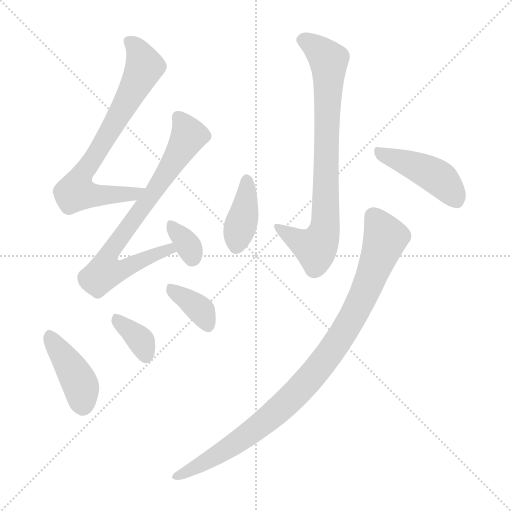
t = 0.00 s
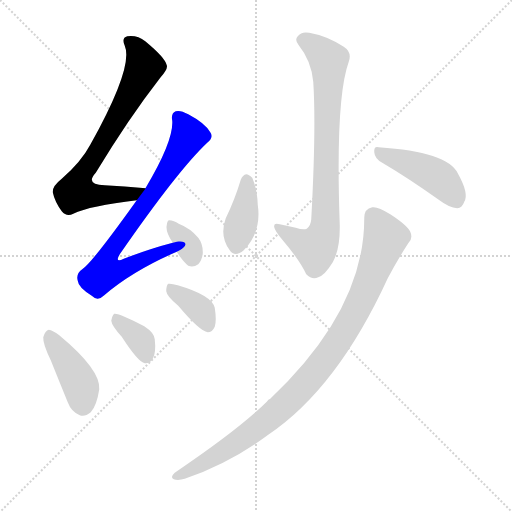
t = 1.40 s
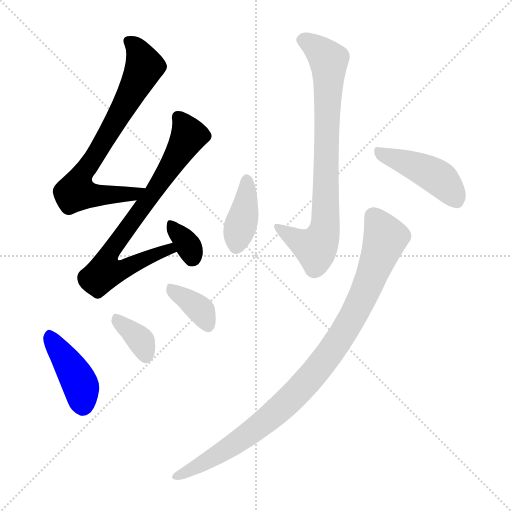
t = 2.80 s
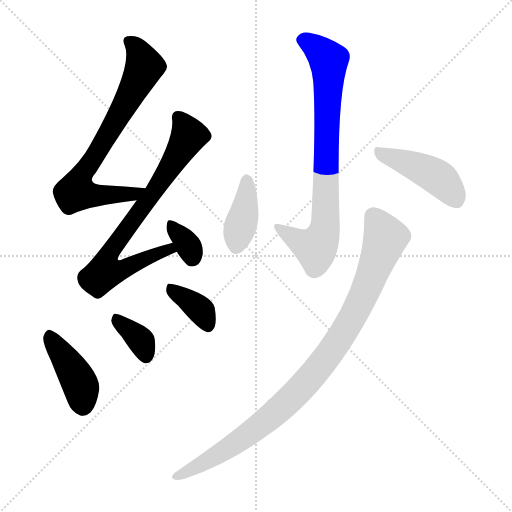
t = 4.20 s
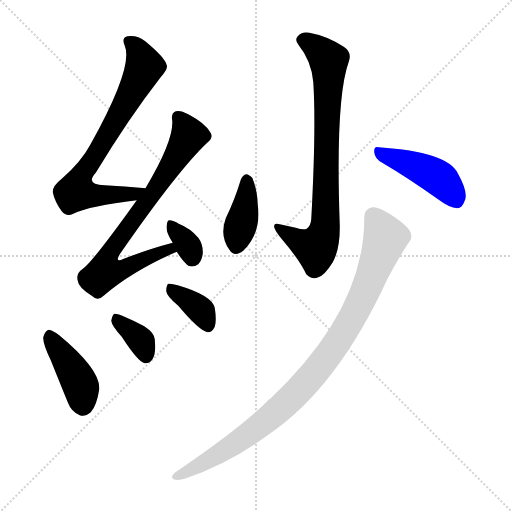
t = 5.60 s
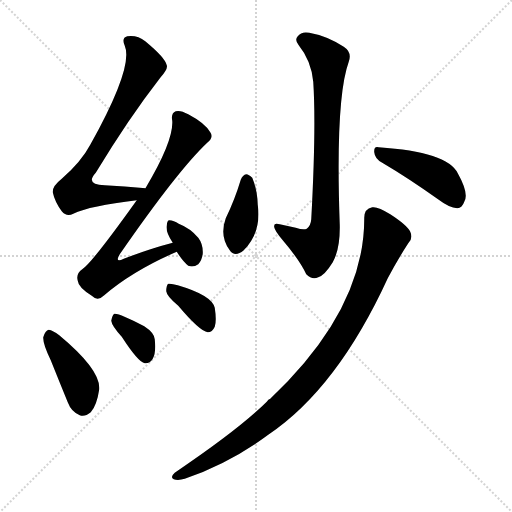
t = 7.00 s

The animated SVG that drew these frames (rendered in a browser with its animation timeline set to each time). Animation: 10 CSS @keyframes rules; one cycle of 7.00 s.

<svg version="1.1" viewBox="0 0 1024 1024" xmlns="http://www.w3.org/2000/svg">
  <g stroke="lightgray" stroke-dasharray="1,1" stroke-width="1" transform="scale(4, 4)">
    <line x1="0" y1="0" x2="256" y2="256"></line>
    <line x1="256" y1="0" x2="0" y2="256"></line>
    <line x1="128" y1="0" x2="128" y2="256"></line>
    <line x1="0" y1="128" x2="256" y2="128"></line>
  </g>
<g transform="scale(1, -1) translate(0, -900)">
   <style type="text/css">
    @keyframes keyframes0 {
      from {
       stroke: blue;
       stroke-dashoffset: 736;
       stroke-width: 128;
       }
       71% {
       animation-timing-function: step-end;
       stroke: blue;
       stroke-dashoffset: 0;
       stroke-width: 128;
       }
       to {
       stroke: black;
       stroke-width: 1024;
       }
       }
       #make-me-a-hanzi-animation-0 {
         animation: keyframes0 0.848958s both;
         animation-delay: 0.000000s;
         animation-timing-function: linear;
       }
    @keyframes keyframes1 {
      from {
       stroke: blue;
       stroke-dashoffset: 747;
       stroke-width: 128;
       }
       71% {
       animation-timing-function: step-end;
       stroke: blue;
       stroke-dashoffset: 0;
       stroke-width: 128;
       }
       to {
       stroke: black;
       stroke-width: 1024;
       }
       }
       #make-me-a-hanzi-animation-1 {
         animation: keyframes1 0.857910s both;
         animation-delay: 0.848958s;
         animation-timing-function: linear;
       }
    @keyframes keyframes2 {
      from {
       stroke: blue;
       stroke-dashoffset: 338;
       stroke-width: 128;
       }
       52% {
       animation-timing-function: step-end;
       stroke: blue;
       stroke-dashoffset: 0;
       stroke-width: 128;
       }
       to {
       stroke: black;
       stroke-width: 1024;
       }
       }
       #make-me-a-hanzi-animation-2 {
         animation: keyframes2 0.525065s both;
         animation-delay: 1.706868s;
         animation-timing-function: linear;
       }
    @keyframes keyframes3 {
      from {
       stroke: blue;
       stroke-dashoffset: 415;
       stroke-width: 128;
       }
       57% {
       animation-timing-function: step-end;
       stroke: blue;
       stroke-dashoffset: 0;
       stroke-width: 128;
       }
       to {
       stroke: black;
       stroke-width: 1024;
       }
       }
       #make-me-a-hanzi-animation-3 {
         animation: keyframes3 0.587728s both;
         animation-delay: 2.231934s;
         animation-timing-function: linear;
       }
    @keyframes keyframes4 {
      from {
       stroke: blue;
       stroke-dashoffset: 357;
       stroke-width: 128;
       }
       54% {
       animation-timing-function: step-end;
       stroke: blue;
       stroke-dashoffset: 0;
       stroke-width: 128;
       }
       to {
       stroke: black;
       stroke-width: 1024;
       }
       }
       #make-me-a-hanzi-animation-4 {
         animation: keyframes4 0.540527s both;
         animation-delay: 2.819661s;
         animation-timing-function: linear;
       }
    @keyframes keyframes5 {
      from {
       stroke: blue;
       stroke-dashoffset: 366;
       stroke-width: 128;
       }
       54% {
       animation-timing-function: step-end;
       stroke: blue;
       stroke-dashoffset: 0;
       stroke-width: 128;
       }
       to {
       stroke: black;
       stroke-width: 1024;
       }
       }
       #make-me-a-hanzi-animation-5 {
         animation: keyframes5 0.547852s both;
         animation-delay: 3.360189s;
         animation-timing-function: linear;
       }
    @keyframes keyframes6 {
      from {
       stroke: blue;
       stroke-dashoffset: 787;
       stroke-width: 128;
       }
       72% {
       animation-timing-function: step-end;
       stroke: blue;
       stroke-dashoffset: 0;
       stroke-width: 128;
       }
       to {
       stroke: black;
       stroke-width: 1024;
       }
       }
       #make-me-a-hanzi-animation-6 {
         animation: keyframes6 0.890462s both;
         animation-delay: 3.908040s;
         animation-timing-function: linear;
       }
    @keyframes keyframes7 {
      from {
       stroke: blue;
       stroke-dashoffset: 389;
       stroke-width: 128;
       }
       56% {
       animation-timing-function: step-end;
       stroke: blue;
       stroke-dashoffset: 0;
       stroke-width: 128;
       }
       to {
       stroke: black;
       stroke-width: 1024;
       }
       }
       #make-me-a-hanzi-animation-7 {
         animation: keyframes7 0.566569s both;
         animation-delay: 4.798503s;
         animation-timing-function: linear;
       }
    @keyframes keyframes8 {
      from {
       stroke: blue;
       stroke-dashoffset: 440;
       stroke-width: 128;
       }
       59% {
       animation-timing-function: step-end;
       stroke: blue;
       stroke-dashoffset: 0;
       stroke-width: 128;
       }
       to {
       stroke: black;
       stroke-width: 1024;
       }
       }
       #make-me-a-hanzi-animation-8 {
         animation: keyframes8 0.608073s both;
         animation-delay: 5.365072s;
         animation-timing-function: linear;
       }
    @keyframes keyframes9 {
      from {
       stroke: blue;
       stroke-dashoffset: 957;
       stroke-width: 128;
       }
       76% {
       animation-timing-function: step-end;
       stroke: blue;
       stroke-dashoffset: 0;
       stroke-width: 128;
       }
       to {
       stroke: black;
       stroke-width: 1024;
       }
       }
       #make-me-a-hanzi-animation-9 {
         animation: keyframes9 1.028809s both;
         animation-delay: 5.973145s;
         animation-timing-function: linear;
       }
</style>
<path d="M 291.5 523.5 Q 248.5 527.5 209.5 529.5 Q 169.5 530.5 191.5 554.5 Q 257.5 663.5 320.5 744.5 Q 336.5 762.5 333.5 769.5 Q 330.5 784.5 290.5 817.5 Q 274.5 830.5 254.5 827.5 Q 242.5 824.5 249.5 808.5 Q 267.5 766.5 180.5 610.5 Q 162.5 576.5 123.5 542.5 Q 104.5 527.5 105.5 515.5 Q 109.5 496.5 123.5 477.5 Q 133.5 465.5 146.5 472.5 Q 179.5 488.5 273.5 499.5 C 303.5 503.5 321.5 520.5 291.5 523.5 Z" fill="lightgray"></path> 
<path d="M 345.5 414.5 Q 299.5 402.5 247.5 382.5 Q 228.5 373.5 239.5 391.5 Q 356.5 560.5 415.5 615.5 Q 427.5 625.5 420.5 635.5 Q 410.5 653.5 376.5 671.5 Q 360.5 680.5 351.5 677.5 Q 341.5 673.5 344.5 658.5 Q 347.5 618.5 291.5 524.5 Q 290.5 524.5 291.5 523.5 L 273.5 499.5 Q 183.5 373.5 164.5 361.5 Q 151.5 352.5 155.5 338.5 Q 156.5 325.5 183.5 308.5 Q 195.5 296.5 208.5 309.5 Q 265.5 358.5 353.5 396.5 C 380.5 408.5 374.5 422.5 345.5 414.5 Z" fill="lightgray"></path> 
<path d="M 353.5 396.5 Q 365.5 377.5 376.5 368.5 Q 386.5 364.5 396.5 371.5 Q 403.5 378.5 405.5 392.5 Q 406.5 411.5 396.5 424.5 Q 380.5 443.5 357.5 452.5 Q 347.5 459.5 338.5 459.5 Q 334.5 459.5 333.5 449.5 Q 330.5 437.5 345.5 414.5 L 353.5 396.5 Z" fill="lightgray"></path> 
<path d="M 101.5 179.5 Q 117.5 139.5 135.5 95.5 Q 142.5 76.5 159.5 69.5 Q 169.5 65.5 181.5 75.5 Q 193.5 88.5 198.5 121.5 Q 201.5 160.5 118.5 229.5 Q 105.5 239.5 97.5 240.5 Q 90.5 239.5 86.5 225.5 Q 85.5 212.5 101.5 179.5 Z" fill="lightgray"></path> 
<path d="M 243.5 226.5 Q 276.5 175.5 289.5 173.5 Q 299.5 172.5 305.5 182.5 Q 312.5 194.5 309.5 221.5 Q 308.5 234.5 288.5 247.5 Q 237.5 274.5 228.5 272.5 Q 224.5 269.5 222.5 258.5 Q 223.5 248.5 243.5 226.5 Z" fill="lightgray"></path> 
<path d="M 356.5 288.5 Q 399.5 237.5 415.5 235.5 Q 424.5 235.5 429.5 246.5 Q 433.5 258.5 429.5 284.5 Q 423.5 309.5 355.5 329.5 Q 342.5 333.5 336.5 332.5 Q 332.5 329.5 332.5 317.5 Q 333.5 307.5 356.5 288.5 Z" fill="lightgray"></path> 
<path d="M 626.5 736.5 Q 632.5 645.5 622.5 461.5 Q 621.5 448.5 613.5 442.5 Q 606.5 439.5 591.5 444.5 Q 575.5 448.5 559.5 451.5 Q 546.5 455.5 548.5 445.5 Q 549.5 438.5 565.5 419.5 Q 599.5 379.5 612.5 351.5 Q 624.5 339.5 636.5 345.5 Q 649.5 349.5 665.5 375.5 Q 680.5 402.5 679.5 450.5 Q 670.5 702.5 697.5 776.5 Q 704.5 795.5 687.5 806.5 Q 653.5 828.5 618.5 834.5 Q 602.5 837.5 595.5 827.5 Q 588.5 820.5 597.5 809.5 Q 622.5 778.5 626.5 736.5 Z" fill="lightgray"></path> 
<path d="M 481.5 540.5 Q 469.5 500.5 451.5 463.5 Q 438.5 427.5 459.5 399.5 Q 469.5 384.5 487.5 399.5 Q 523.5 436.5 515.5 490.5 Q 514.5 521.5 504.5 544.5 Q 497.5 551.5 492.5 551.5 Q 485.5 550.5 481.5 540.5 Z" fill="lightgray"></path> 
<path d="M 764.5 574.5 Q 815.5 544.5 877.5 500.5 Q 898.5 484.5 914.5 483.5 Q 924.5 484.5 928.5 496.5 Q 938.5 512.5 915.5 553.5 Q 894.5 596.5 757.5 605.5 Q 747.5 608.5 748.5 595.5 Q 749.5 582.5 764.5 574.5 Z" fill="lightgray"></path> 
<path d="M 728.5 464.5 Q 729.5 281.5 540.5 102.5 Q 536.5 101.5 533.5 96.5 Q 479.5 42.5 349.5 -45.5 Q 339.5 -54.5 347.5 -58.5 Q 356.5 -61.5 369.5 -57.5 Q 459.5 -26.5 536.5 30.5 Q 674.5 123.5 775.5 343.5 Q 794.5 379.5 816.5 413.5 Q 826.5 423.5 820.5 436.5 Q 814.5 449.5 780.5 471.5 Q 755.5 487.5 744.5 485.5 Q 728.5 482.5 728.5 464.5 Z" fill="lightgray"></path> 
      <clipPath id="make-me-a-hanzi-clip-0">
      <path d="M 291.5 523.5 Q 248.5 527.5 209.5 529.5 Q 169.5 530.5 191.5 554.5 Q 257.5 663.5 320.5 744.5 Q 336.5 762.5 333.5 769.5 Q 330.5 784.5 290.5 817.5 Q 274.5 830.5 254.5 827.5 Q 242.5 824.5 249.5 808.5 Q 267.5 766.5 180.5 610.5 Q 162.5 576.5 123.5 542.5 Q 104.5 527.5 105.5 515.5 Q 109.5 496.5 123.5 477.5 Q 133.5 465.5 146.5 472.5 Q 179.5 488.5 273.5 499.5 C 303.5 503.5 321.5 520.5 291.5 523.5 Z" fill="lightgray"></path>
      </clipPath>
      <path clip-path="url(#make-me-a-hanzi-clip-0)" d="M 257.5 816.5 L 274.5 800.5 L 288.5 766.5 L 253.5 695.5 L 159.5 541.5 L 151.5 516.5 L 223.5 509.5 L 261.5 510.5 L 283.5 519.5 " fill="none" id="make-me-a-hanzi-animation-0" stroke-dasharray="608 1216" stroke-linecap="round"></path>

      <clipPath id="make-me-a-hanzi-clip-1">
      <path d="M 345.5 414.5 Q 299.5 402.5 247.5 382.5 Q 228.5 373.5 239.5 391.5 Q 356.5 560.5 415.5 615.5 Q 427.5 625.5 420.5 635.5 Q 410.5 653.5 376.5 671.5 Q 360.5 680.5 351.5 677.5 Q 341.5 673.5 344.5 658.5 Q 347.5 618.5 291.5 524.5 Q 290.5 524.5 291.5 523.5 L 273.5 499.5 Q 183.5 373.5 164.5 361.5 Q 151.5 352.5 155.5 338.5 Q 156.5 325.5 183.5 308.5 Q 195.5 296.5 208.5 309.5 Q 265.5 358.5 353.5 396.5 C 380.5 408.5 374.5 422.5 345.5 414.5 Z" fill="lightgray"></path>
      </clipPath>
      <path clip-path="url(#make-me-a-hanzi-clip-1)" d="M 356.5 665.5 L 372.5 641.5 L 373.5 620.5 L 331.5 550.5 L 225.5 405.5 L 217.5 389.5 L 216.5 362.5 L 250.5 363.5 L 328.5 398.5 L 343.5 397.5 " fill="none" id="make-me-a-hanzi-animation-1" stroke-dasharray="619 1238" stroke-linecap="round"></path>

      <clipPath id="make-me-a-hanzi-clip-2">
      <path d="M 353.5 396.5 Q 365.5 377.5 376.5 368.5 Q 386.5 364.5 396.5 371.5 Q 403.5 378.5 405.5 392.5 Q 406.5 411.5 396.5 424.5 Q 380.5 443.5 357.5 452.5 Q 347.5 459.5 338.5 459.5 Q 334.5 459.5 333.5 449.5 Q 330.5 437.5 345.5 414.5 L 353.5 396.5 Z" fill="lightgray"></path>
      </clipPath>
      <path clip-path="url(#make-me-a-hanzi-clip-2)" d="M 341.5 451.5 L 377.5 407.5 L 383.5 383.5 " fill="none" id="make-me-a-hanzi-animation-2" stroke-dasharray="210 420" stroke-linecap="round"></path>

      <clipPath id="make-me-a-hanzi-clip-3">
      <path d="M 101.5 179.5 Q 117.5 139.5 135.5 95.5 Q 142.5 76.5 159.5 69.5 Q 169.5 65.5 181.5 75.5 Q 193.5 88.5 198.5 121.5 Q 201.5 160.5 118.5 229.5 Q 105.5 239.5 97.5 240.5 Q 90.5 239.5 86.5 225.5 Q 85.5 212.5 101.5 179.5 Z" fill="lightgray"></path>
      </clipPath>
      <path clip-path="url(#make-me-a-hanzi-clip-3)" d="M 99.5 231.5 L 157.5 138.5 L 165.5 89.5 " fill="none" id="make-me-a-hanzi-animation-3" stroke-dasharray="287 574" stroke-linecap="round"></path>

      <clipPath id="make-me-a-hanzi-clip-4">
      <path d="M 243.5 226.5 Q 276.5 175.5 289.5 173.5 Q 299.5 172.5 305.5 182.5 Q 312.5 194.5 309.5 221.5 Q 308.5 234.5 288.5 247.5 Q 237.5 274.5 228.5 272.5 Q 224.5 269.5 222.5 258.5 Q 223.5 248.5 243.5 226.5 Z" fill="lightgray"></path>
      </clipPath>
      <path clip-path="url(#make-me-a-hanzi-clip-4)" d="M 230.5 263.5 L 278.5 222.5 L 291.5 186.5 " fill="none" id="make-me-a-hanzi-animation-4" stroke-dasharray="229 458" stroke-linecap="round"></path>

      <clipPath id="make-me-a-hanzi-clip-5">
      <path d="M 356.5 288.5 Q 399.5 237.5 415.5 235.5 Q 424.5 235.5 429.5 246.5 Q 433.5 258.5 429.5 284.5 Q 423.5 309.5 355.5 329.5 Q 342.5 333.5 336.5 332.5 Q 332.5 329.5 332.5 317.5 Q 333.5 307.5 356.5 288.5 Z" fill="lightgray"></path>
      </clipPath>
      <path clip-path="url(#make-me-a-hanzi-clip-5)" d="M 340.5 323.5 L 403.5 277.5 L 415.5 247.5 " fill="none" id="make-me-a-hanzi-animation-5" stroke-dasharray="238 476" stroke-linecap="round"></path>

      <clipPath id="make-me-a-hanzi-clip-6">
      <path d="M 626.5 736.5 Q 632.5 645.5 622.5 461.5 Q 621.5 448.5 613.5 442.5 Q 606.5 439.5 591.5 444.5 Q 575.5 448.5 559.5 451.5 Q 546.5 455.5 548.5 445.5 Q 549.5 438.5 565.5 419.5 Q 599.5 379.5 612.5 351.5 Q 624.5 339.5 636.5 345.5 Q 649.5 349.5 665.5 375.5 Q 680.5 402.5 679.5 450.5 Q 670.5 702.5 697.5 776.5 Q 704.5 795.5 687.5 806.5 Q 653.5 828.5 618.5 834.5 Q 602.5 837.5 595.5 827.5 Q 588.5 820.5 597.5 809.5 Q 622.5 778.5 626.5 736.5 Z" fill="lightgray"></path>
      </clipPath>
      <path clip-path="url(#make-me-a-hanzi-clip-6)" d="M 604.5 819.5 L 641.5 796.5 L 657.5 775.5 L 652.5 461.5 L 643.5 424.5 L 631.5 403.5 L 556.5 443.5 " fill="none" id="make-me-a-hanzi-animation-6" stroke-dasharray="659 1318" stroke-linecap="round"></path>

      <clipPath id="make-me-a-hanzi-clip-7">
      <path d="M 481.5 540.5 Q 469.5 500.5 451.5 463.5 Q 438.5 427.5 459.5 399.5 Q 469.5 384.5 487.5 399.5 Q 523.5 436.5 515.5 490.5 Q 514.5 521.5 504.5 544.5 Q 497.5 551.5 492.5 551.5 Q 485.5 550.5 481.5 540.5 Z" fill="lightgray"></path>
      </clipPath>
      <path clip-path="url(#make-me-a-hanzi-clip-7)" d="M 493.5 539.5 L 489.5 479.5 L 473.5 408.5 " fill="none" id="make-me-a-hanzi-animation-7" stroke-dasharray="261 522" stroke-linecap="round"></path>

      <clipPath id="make-me-a-hanzi-clip-8">
      <path d="M 764.5 574.5 Q 815.5 544.5 877.5 500.5 Q 898.5 484.5 914.5 483.5 Q 924.5 484.5 928.5 496.5 Q 938.5 512.5 915.5 553.5 Q 894.5 596.5 757.5 605.5 Q 747.5 608.5 748.5 595.5 Q 749.5 582.5 764.5 574.5 Z" fill="lightgray"></path>
      </clipPath>
      <path clip-path="url(#make-me-a-hanzi-clip-8)" d="M 760.5 593.5 L 865.5 551.5 L 892.5 530.5 L 912.5 499.5 " fill="none" id="make-me-a-hanzi-animation-8" stroke-dasharray="312 624" stroke-linecap="round"></path>

      <clipPath id="make-me-a-hanzi-clip-9">
      <path d="M 728.5 464.5 Q 729.5 281.5 540.5 102.5 Q 536.5 101.5 533.5 96.5 Q 479.5 42.5 349.5 -45.5 Q 339.5 -54.5 347.5 -58.5 Q 356.5 -61.5 369.5 -57.5 Q 459.5 -26.5 536.5 30.5 Q 674.5 123.5 775.5 343.5 Q 794.5 379.5 816.5 413.5 Q 826.5 423.5 820.5 436.5 Q 814.5 449.5 780.5 471.5 Q 755.5 487.5 744.5 485.5 Q 728.5 482.5 728.5 464.5 Z" fill="lightgray"></path>
      </clipPath>
      <path clip-path="url(#make-me-a-hanzi-clip-9)" d="M 747.5 466.5 L 769.5 418.5 L 713.5 281.5 L 643.5 172.5 L 576.5 97.5 L 515.5 45.5 L 427.5 -14.5 L 353.5 -52.5 " fill="none" id="make-me-a-hanzi-animation-9" stroke-dasharray="829 1658" stroke-linecap="round"></path>

</g>
</svg>
